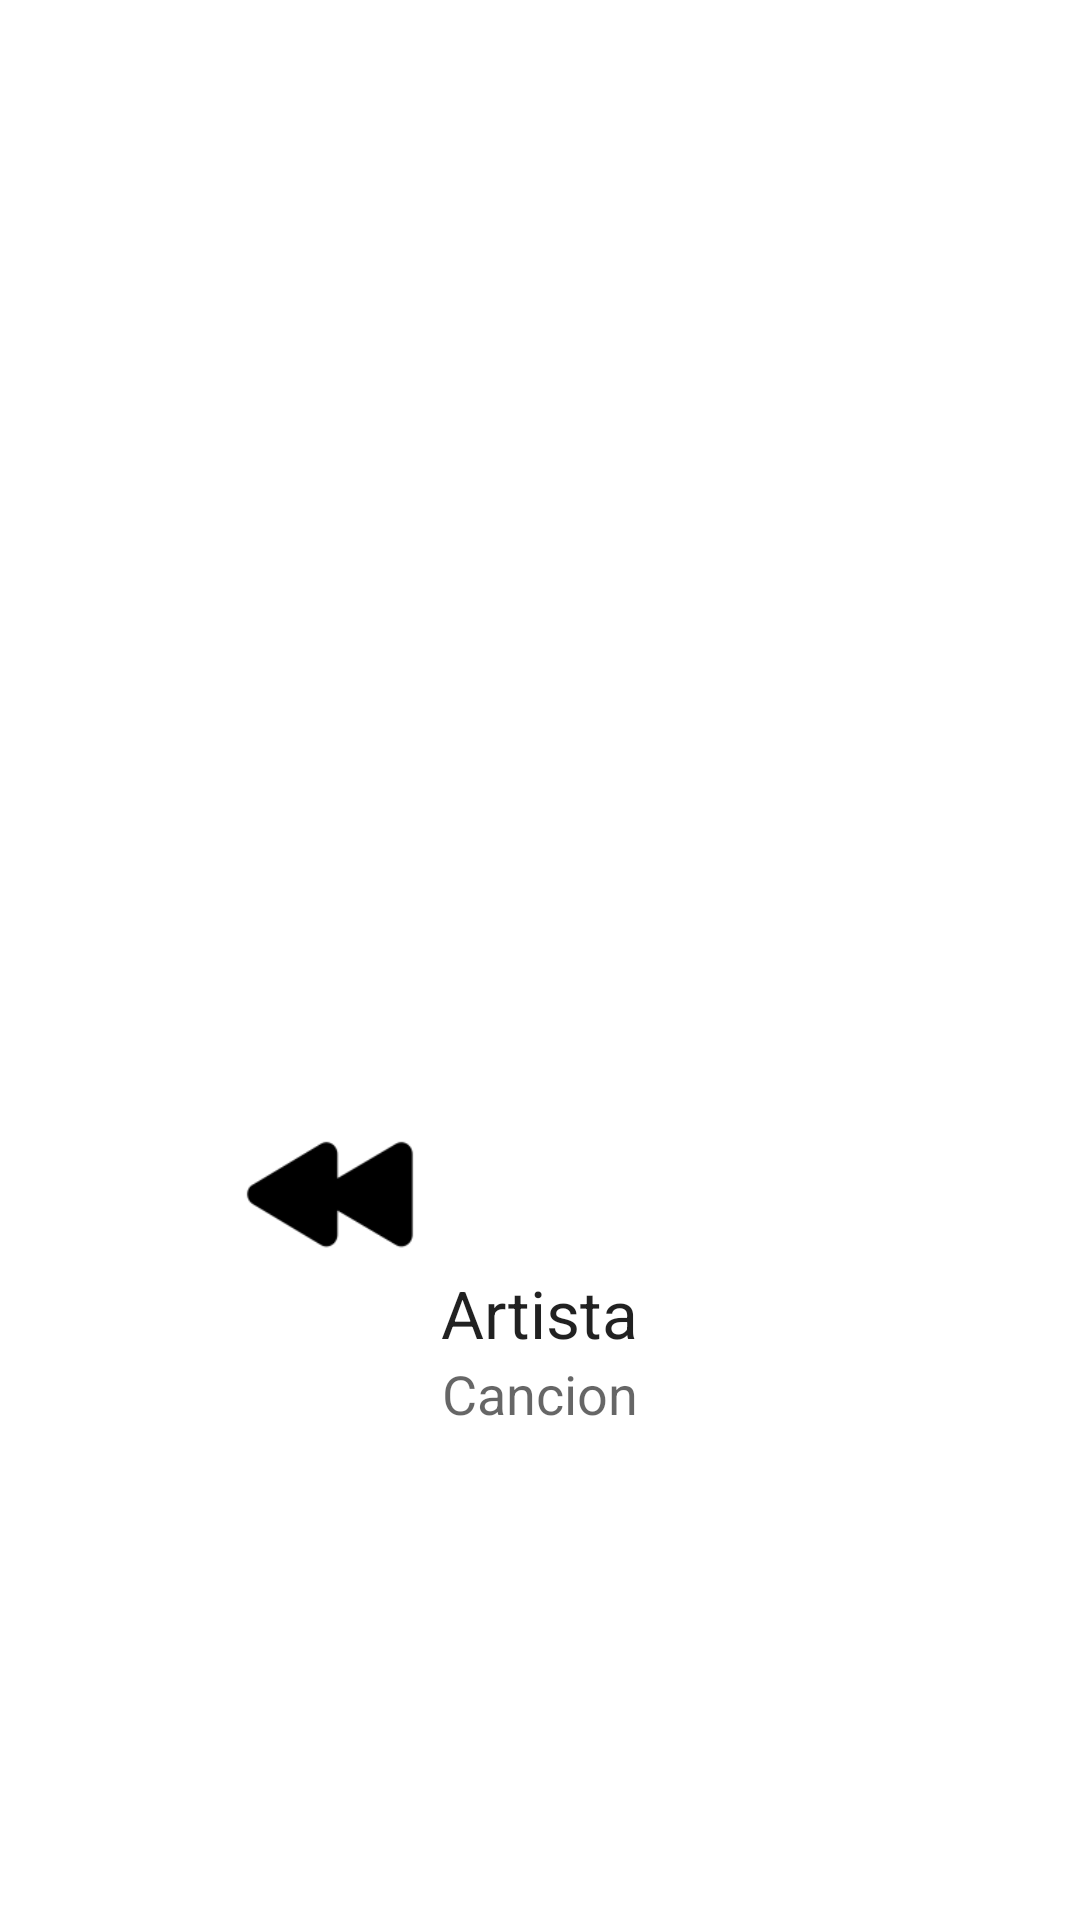

This screen was rendered from an Android layout file. Write that file and the resources it references.
<!-- AndroidManifest.xml: application theme AppTheme -->
<!-- res/layout/activity_play.xml -->
<?xml version="1.0" encoding="utf-8"?>
<LinearLayout xmlns:android="http://schemas.android.com/apk/res/android"
    android:layout_width="match_parent"
    android:layout_height="match_parent"
    android:orientation="vertical"
    android:gravity="center"
    android:background="#ffffff">

    <ImageView
        android:layout_width="200dp"
        android:layout_height="200dp"
        android:id="@+id/imagenAlbum"
        android:layout_gravity="center_horizontal" />

    <TableRow
        android:layout_width="210dp"
        android:layout_height="60dp"
        android:background="#ffffff">

        <ImageButton
            android:layout_width="60dp"
            android:layout_height="60dp"
            android:id="@+id/buttonLeft"
            android:layout_margin="5dp"
            android:background="@drawable/left"
            android:longClickable="false" />

        <ImageButton
            android:layout_width="60dp"
            android:layout_height="60dp"
            android:id="@+id/buttonPlay"
            android:layout_margin="5dp"
            android:contextClickable="false"
            android:background="#ffffff" />

        <ImageButton
            android:layout_width="60dp"
            android:layout_height="60dp"
            android:id="@+id/buttonRight"
            android:layout_margin="5dp"
            android:background="@drawable/right" />
    </TableRow>

    <TextView
        android:layout_width="wrap_content"
        android:layout_height="wrap_content"
        android:textAppearance="?android:attr/textAppearanceLarge"
        android:text="Artista"
        android:id="@+id/textArtista"
        android:layout_gravity="center_horizontal"
        android:background="#ffffff" />

    <TextView
        android:layout_width="wrap_content"
        android:layout_height="wrap_content"
        android:textAppearance="?android:attr/textAppearanceMedium"
        android:text="Cancion"
        android:id="@+id/textCancion"
        android:layout_gravity="center_horizontal"
        android:background="#ffffff" />

</LinearLayout>
<!-- resources referenced by this layout -->
<resources>
  <!-- drawable left: png bitmap (drawable, 1564 bytes) -->
  <style name="AppTheme" parent="Theme.AppCompat.Light.DarkActionBar">
          
          <item name="colorPrimary">#E53935</item>
          <item name="colorPrimaryDark">#D32F2F</item>
          <item name="colorAccent">#EF5350</item>
  
      </style>
</resources>
